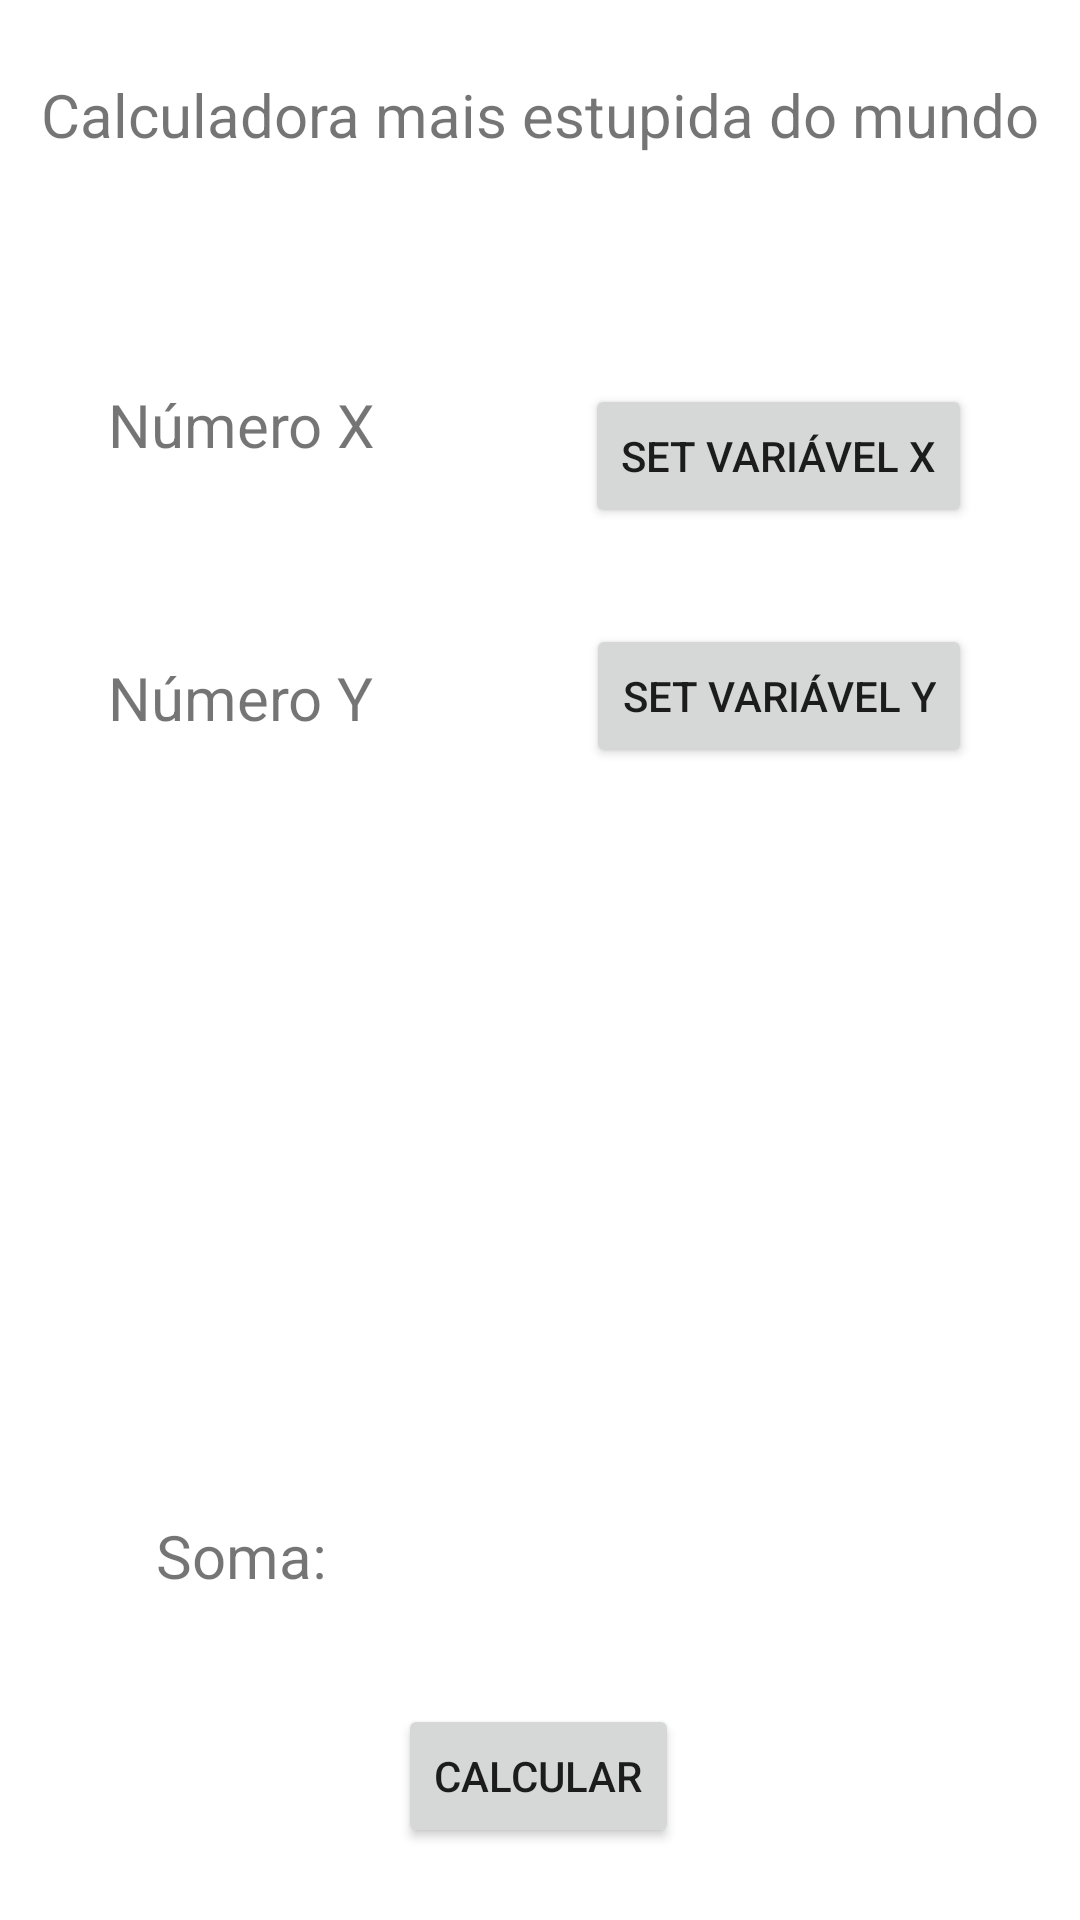

Produce the Android XML layout that renders to this screen, including the resource entries it uses.
<!-- AndroidManifest.xml: application theme Theme.Aula15_09 -->
<!-- res/layout/activity_main.xml -->
<?xml version="1.0" encoding="utf-8"?>
<androidx.constraintlayout.widget.ConstraintLayout xmlns:android="http://schemas.android.com/apk/res/android"
    xmlns:app="http://schemas.android.com/apk/res-auto"
    xmlns:tools="http://schemas.android.com/tools"
    android:layout_width="match_parent"
    android:layout_height="match_parent"
    tools:context=".MainActivity">

    <TextView
        android:layout_width="wrap_content"
        android:layout_height="wrap_content"
        android:text="@string/title"
        android:textSize="20sp"
        app:layout_constraintBottom_toBottomOf="parent"
        app:layout_constraintEnd_toEndOf="parent"
        app:layout_constraintStart_toStartOf="parent"
        app:layout_constraintTop_toTopOf="parent"
        app:layout_constraintVertical_bias="0.04" />

    <TextView
        android:id="@+id/LabelVarX"
        android:layout_width="wrap_content"
        android:layout_height="wrap_content"
        android:layout_marginStart="36dp"
        android:layout_marginTop="128dp"
        android:text="@string/n_mero_x"
        android:textSize="20sp"
        app:layout_constraintStart_toStartOf="parent"
        app:layout_constraintTop_toTopOf="parent" />

    <TextView
        android:id="@+id/textViewX"
        android:layout_width="22dp"
        android:layout_height="33dp"
        android:layout_marginStart="20dp"
        android:textSize="20sp"
        app:layout_constraintStart_toEndOf="@+id/LabelVarX"
        app:layout_constraintTop_toBottomOf="@+id/buttsetVarX"
        tools:text="@string/x" />

    <TextView
        android:id="@+id/LabelVarY"
        android:layout_width="90dp"
        android:layout_height="29dp"
        android:layout_marginStart="36dp"
        android:layout_marginTop="64dp"
        android:text="@string/n_mero_y"
        android:textSize="20sp"
        app:layout_constraintStart_toStartOf="parent"
        app:layout_constraintTop_toBottomOf="@+id/LabelVarX" />

    <TextView
        android:id="@+id/textViewY"
        android:layout_width="22dp"
        android:layout_height="34dp"
        android:layout_marginStart="20dp"
        android:textSize="20sp"
        app:layout_constraintStart_toEndOf="@+id/LabelVarY"
        app:layout_constraintTop_toBottomOf="@+id/buttsetVarY"
        tools:text="@string/y" />

    <TextView
        android:id="@+id/LabelSoma"
        android:layout_width="wrap_content"
        android:layout_height="wrap_content"
        android:layout_marginStart="52dp"
        android:layout_marginBottom="108dp"
        android:text="@string/soma"
        android:textSize="20sp"
        app:layout_constraintBottom_toBottomOf="parent"
        app:layout_constraintStart_toStartOf="parent" />

    <TextView
        android:id="@+id/Labelresult"
        android:layout_width="wrap_content"
        android:layout_height="wrap_content"
        android:layout_marginStart="44dp"
        android:textSize="20sp"
        tools:text="@string/resultado"
        app:layout_constraintBottom_toBottomOf="@+id/LabelSoma"
        app:layout_constraintStart_toEndOf="@+id/LabelSoma"
        app:layout_constraintTop_toTopOf="@+id/LabelSoma"
        app:layout_constraintVertical_bias="0.0" />

    <Button
        android:id="@+id/buttsetVarX"
        android:layout_width="wrap_content"
        android:layout_height="wrap_content"
        android:layout_marginTop="128dp"
        android:layout_marginEnd="36dp"
        android:text="@string/set_vari_vel_x"
        app:layout_constraintEnd_toEndOf="parent"
        app:layout_constraintTop_toTopOf="parent" />

    <Button
        android:id="@+id/buttsetVarY"
        android:layout_width="wrap_content"
        android:layout_height="wrap_content"
        android:layout_marginTop="32dp"
        android:layout_marginEnd="36dp"
        android:text="@string/set_vari_vel_y"
        app:layout_constraintEnd_toEndOf="parent"
        app:layout_constraintTop_toBottomOf="@+id/buttsetVarX" />

    <Button
        android:id="@+id/buttCalcular"
        android:layout_width="wrap_content"
        android:layout_height="wrap_content"
        android:layout_marginBottom="24dp"
        android:text="@string/calcular"
        app:layout_constraintBottom_toBottomOf="parent"
        app:layout_constraintEnd_toEndOf="parent"
        app:layout_constraintHorizontal_bias="0.498"
        app:layout_constraintStart_toStartOf="parent" />

</androidx.constraintlayout.widget.ConstraintLayout>
<!-- resources referenced by this layout -->
<resources>
  <string name="calcular">Calcular</string>
  <string name="n_mero_x">Número X</string>
  <string name="n_mero_y">Número Y</string>
  <string name="resultado">Resultado</string>
  <string name="set_vari_vel_x">Set variável X</string>
  <string name="set_vari_vel_y">set variável Y</string>
  <string name="soma">Soma:</string>
  <string name="title">Calculadora mais estupida do mundo</string>
  <string name="x">X</string>
  <string name="y">Y</string>
  <style name="Theme.Aula15_09" parent="Theme.MaterialComponents.DayNight.DarkActionBar">
          
          <item name="colorPrimary">@color/purple_500</item>
          <item name="colorPrimaryVariant">@color/purple_700</item>
          <item name="colorOnPrimary">@color/white</item>
          
          <item name="colorSecondary">@color/teal_200</item>
          <item name="colorSecondaryVariant">@color/teal_700</item>
          <item name="colorOnSecondary">@color/black</item>
          
          <item name="android:statusBarColor" tools:targetApi="l">?attr/colorPrimaryVariant</item>
          
      </style>
  <!-- not gathered from this repository: default colours our renderer supplied (Android Studio template values) -->
  <color name="purple_500">#FF6200EE</color>
  <color name="purple_700">#FF3700B3</color>
  <color name="teal_200">#FF03DAC5</color>
  <color name="teal_700">#FF018786</color>
  <color name="black">#FF000000</color>
  <color name="white">#FFFFFFFF</color>
</resources>
